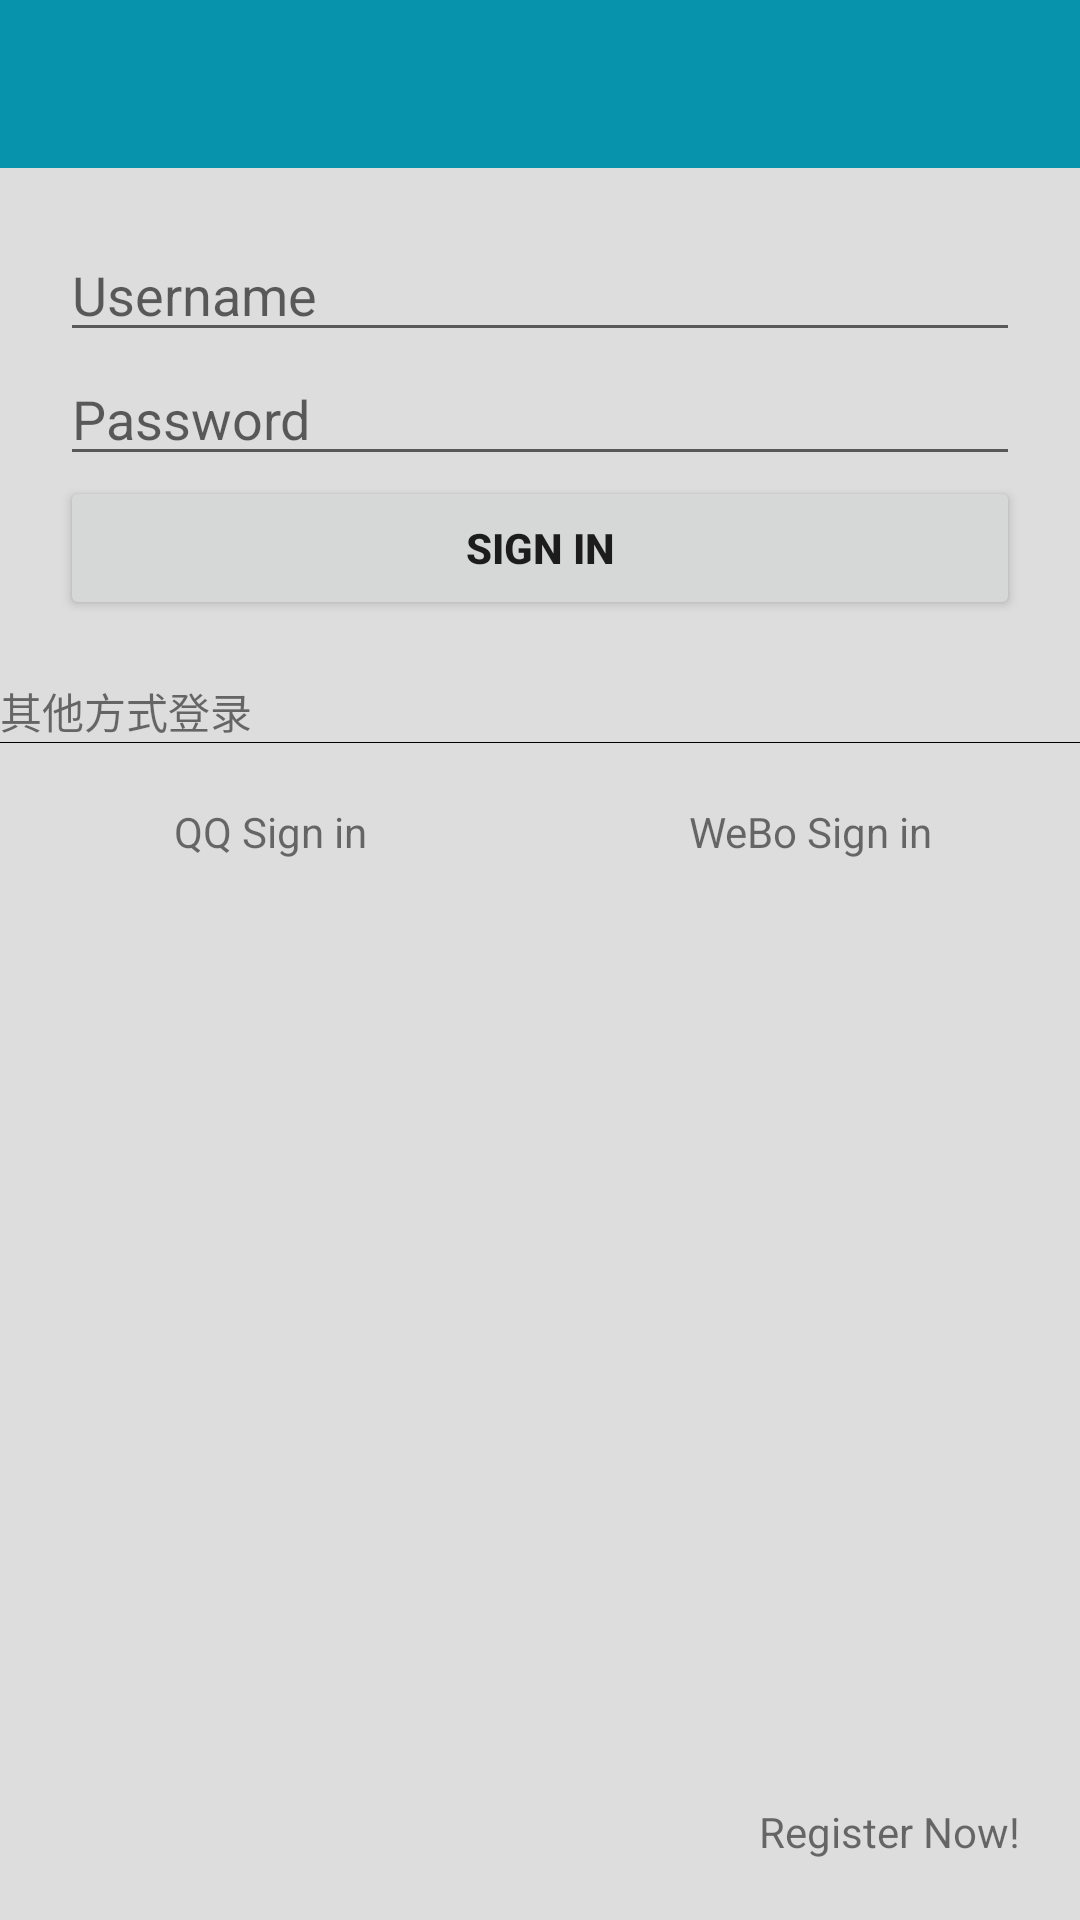

Android layout source for this screen:
<!-- AndroidManifest.xml: application theme AppTheme -->
<!-- res/layout/activity_login.xml -->
<LinearLayout xmlns:android="http://schemas.android.com/apk/res/android"
    xmlns:tools="http://schemas.android.com/tools"
    xmlns:app="http://schemas.android.com/apk/res-auto"
    android:layout_width="match_parent"
    android:layout_height="match_parent" android:gravity="center_horizontal"
    android:orientation="vertical"
    tools:context="com.zxw.madaily.LoginActivity">

    <android.support.v7.widget.Toolbar
        android:id="@+id/toolbar"
        android:layout_width="match_parent"
        android:layout_height="?attr/actionBarSize"
        app:popupTheme="@style/ThemeOverlay.AppCompat.Light"
        android:background="?attr/colorPrimary"/>

    <LinearLayout
        android:layout_width="match_parent"
        android:layout_height="wrap_content"
        android:orientation="vertical"
        android:layout_margin="20dp">
        <EditText
            android:layout_width="match_parent"
            android:layout_height="wrap_content"
            android:hint="Username"
            android:inputType="text"/>

        <EditText
            android:layout_width="match_parent"
            android:layout_height="wrap_content"
            android:hint="Password"
            android:inputType="textPassword"/>

        <Button
            android:layout_width="match_parent"
            android:layout_height="wrap_content"
            android:text="Sign in"
            android:textStyle="bold"/>
    </LinearLayout>

    <TextView
        android:layout_width="match_parent"
        android:layout_height="wrap_content"
        android:text="其他方式登录"/>

    <View
        android:layout_width="match_parent"
        android:layout_height="1px"
        android:background="@android:color/background_dark"
        android:layout_marginBottom="5dp"/>

    <LinearLayout
        android:layout_width="match_parent"
        android:layout_height="wrap_content"
        android:orientation="horizontal"
        android:layout_marginTop="15dp">

        <TextView
            android:layout_width="0dp"
            android:layout_height="wrap_content"
            android:layout_weight="1"
            android:drawableTop="@mipmap/ic_launcher"
            android:text="QQ Sign in"
            android:gravity="center"/>

        <TextView
            android:layout_width="0dp"
            android:layout_height="wrap_content"
            android:layout_weight="1"
            android:drawableTop="@mipmap/ic_launcher"
            android:text="WeBo Sign in"
            android:gravity="center"/>

    </LinearLayout>

    <View
        android:layout_width="match_parent"
        android:layout_height="0dp"
        android:layout_weight="1"/>

    <TextView android:layout_width="wrap_content"
        android:layout_height="wrap_content"
        android:layout_gravity="right"
        android:text="Register Now!"
        android:layout_marginBottom="20dp"
        android:layout_marginRight="20dp"/>

</LinearLayout>
<!-- resources referenced by this layout -->
<resources>
  <style name="AppTheme" parent="Theme.AppCompat.Light.NoActionBar">
          
          <item name="colorPrimary">@color/colorPrimary</item>
          <item name="colorPrimaryDark">#DDD</item>
          <item name="colorAccent">#FFFFFF</item>
  
          <item name="android:windowBackground">@color/window_background</item>
          <item name="android:popupMenuStyle">@style/PopuMenuStyle</item>
      </style>
  <color name="colorPrimary">#0893AD</color>
  <color name="window_background">#DDD</color>
  <style name="PopuMenuStyle" parent="@android:style/Widget.Holo.ListPopupWindow">
          <item name="android:popupBackground">@color/window_background</item>
          <item name="android:itemTextAppearance">@style/TextAppearance</item>
      </style>
  <style name="TextAppearance">
          <item name="android:textColor">@color/text_color</item>
      </style>
  <color name="text_color">#333</color>
</resources>
